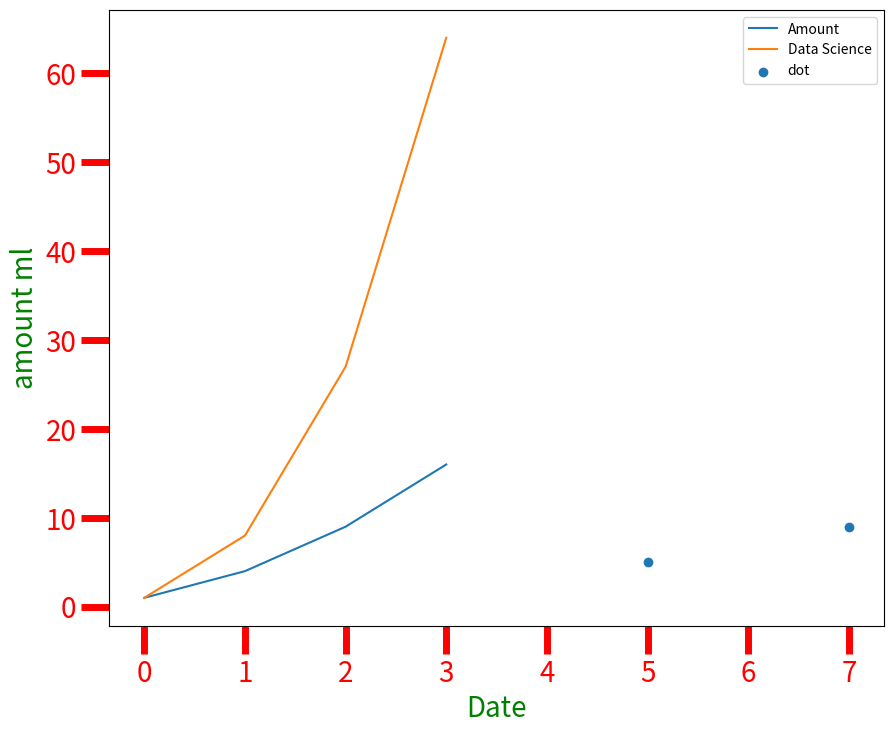
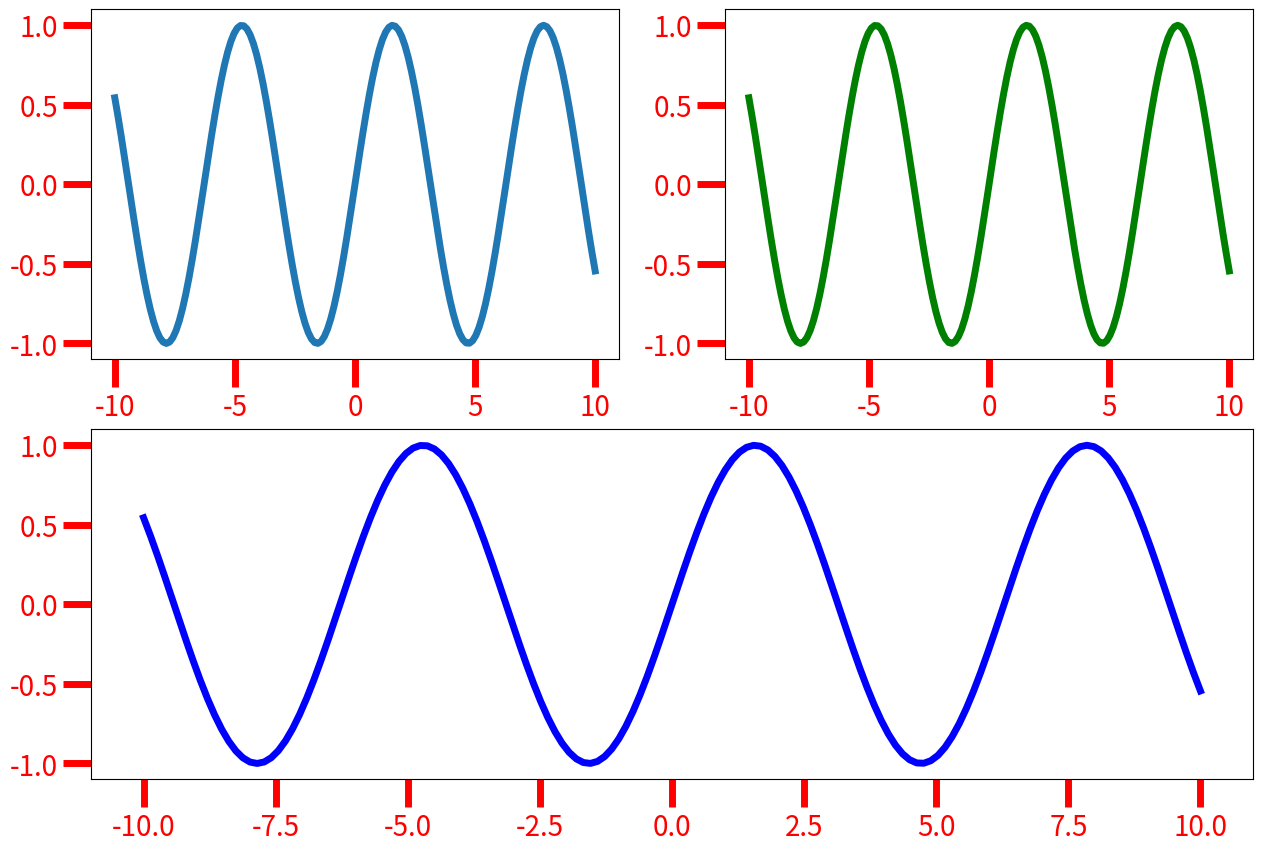
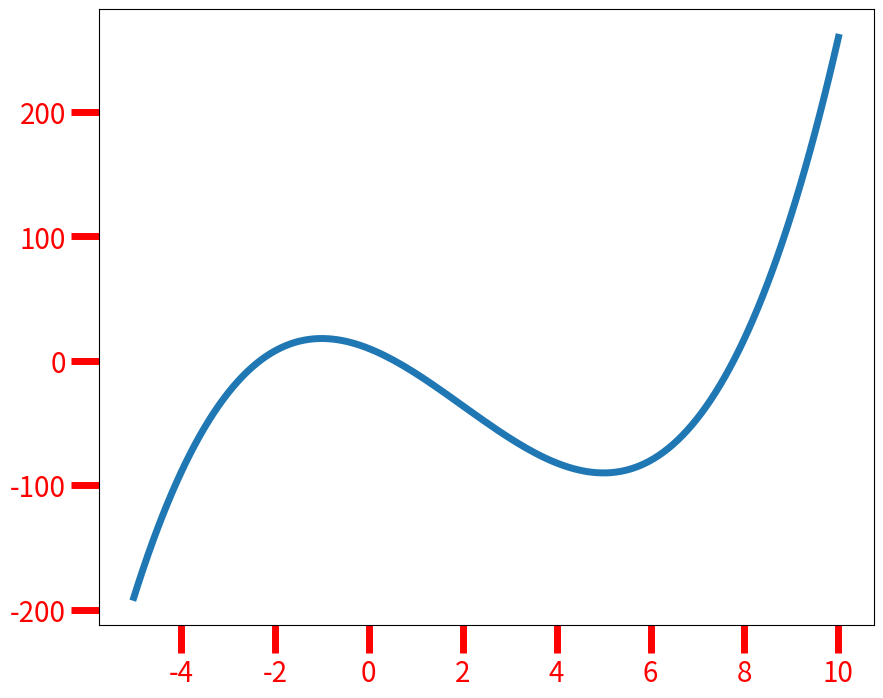
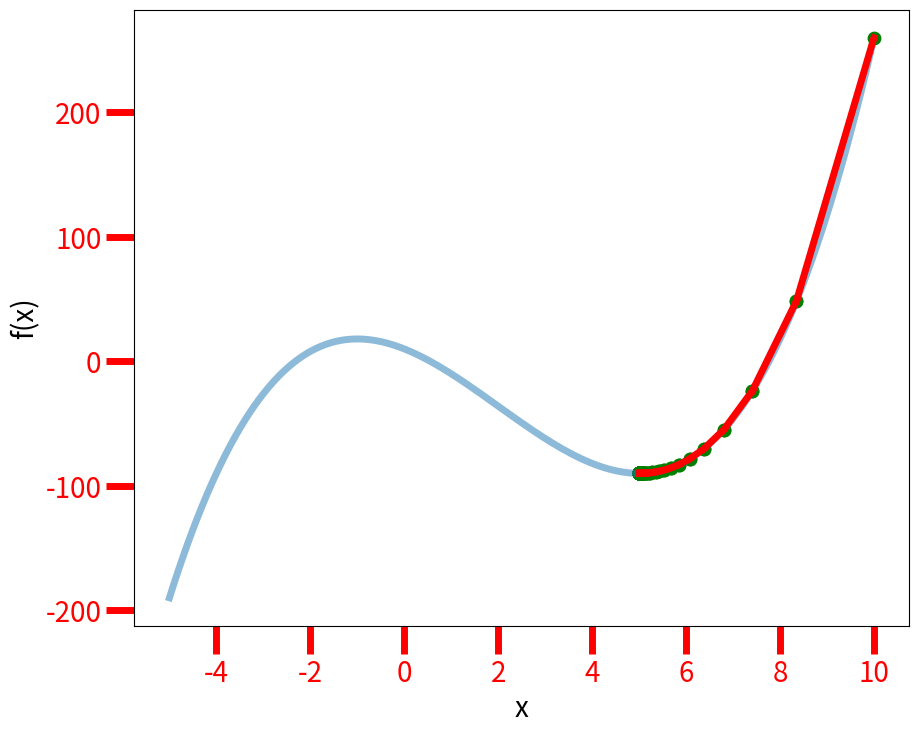

Reproduce these figures in Python, in order.
import matplotlib.pyplot as plt
import numpy as np



fig = plt.figure()
fig.set_size_inches(10, 8)

plt.plot([1,4,9,16])
plt.plot([1, 8, 27, 64])


plt.scatter([5,7], [5,9])
plt.xlabel('Date', fontsize=20, color='green')
plt.ylabel('amount ml', fontsize=20, color='green')

plt.tick_params(colors='red', labelsize=20, length=20, width=5)


plt.legend(['Amount', 'Data Science', 'dot'])
plt.show()

import matplotlib as mpl

mpl.rcParams.update({
    # ЛИНИИ
    'lines.linewidth': 5,
    'lines.color': 'green',

    # ТИКИ (деления) по X
    'xtick.major.size': 20,     # длина засечки (в пунктах)
    'xtick.major.width': 5,     # толщина засечки
    'xtick.labelsize': 20,      # размер шрифта подписей тиков
    'xtick.color': 'red',       # цвет подписей и засечек

    # ТИКИ по Y
    'ytick.major.size': 20,
    'ytick.major.width': 5,
    'ytick.labelsize': 20,
    'ytick.color': 'red',

    # Подписи осей/заголовок/легенда (если нужно)
    'axes.labelsize': 20,       # размер шрифта подписей осей
    'axes.titlesize': 20,       # размер заголовка
    'legend.fontsize': 20       # шрифт легенды
})

fig = plt.figure()
fig.set_size_inches(15, 10)

x = np.linspace(-10, 10, 150)

y = np.sin(x)



ax1 = fig.add_subplot(2, 2, 1)
plt.plot(x, y)

ax2 = fig.add_subplot(2, 2, 2)
plt.plot(x, y, color='green')

ax2 = fig.add_subplot(2, 1, 2)
plt.plot(x, y, color='blue')

plt.show()


def func(x):
    return x**3 - 6*x**2 - 15*x + 10

x = np.linspace(-5, 10, 150)

fig = plt.figure()
fig.set_size_inches(10, 8)
plt.plot(x, func(x))

def func_derivative(x):
    return 3*x**2 - 12*x - 15


def descent_and_plot(X_start=10, learning_rate=0.01, threshold=0.001, ax=None):
    # создаём figure/axes только на первом вызове
    if ax is None:
        fig, ax = plt.subplots(figsize=(10, 8))
        ax.plot(x, func(x), alpha=0.5)
        ax.set_xlabel("x")
        ax.set_ylabel("f(x)")

    X_next = X_start - learning_rate * func_derivative(X_start)

    # рисуем текущий шаг
    ax.scatter([X_start, X_next], [func(X_start), func(X_next)], color='green', s=80)
    ax.plot([X_start, X_next], [func(X_start), func(X_next)], color='red')

    # условие выхода: если шаг маленький — стоп
    if abs(X_start - X_next) <= threshold:
        return X_next
    else:
        return descent_and_plot(X_next, learning_rate, threshold, ax=ax)



minimum  = descent_and_plot(10, 0.01, 0.0001)
print(f'Найденная точка в конце градиентного спуска это X={minimum}')
